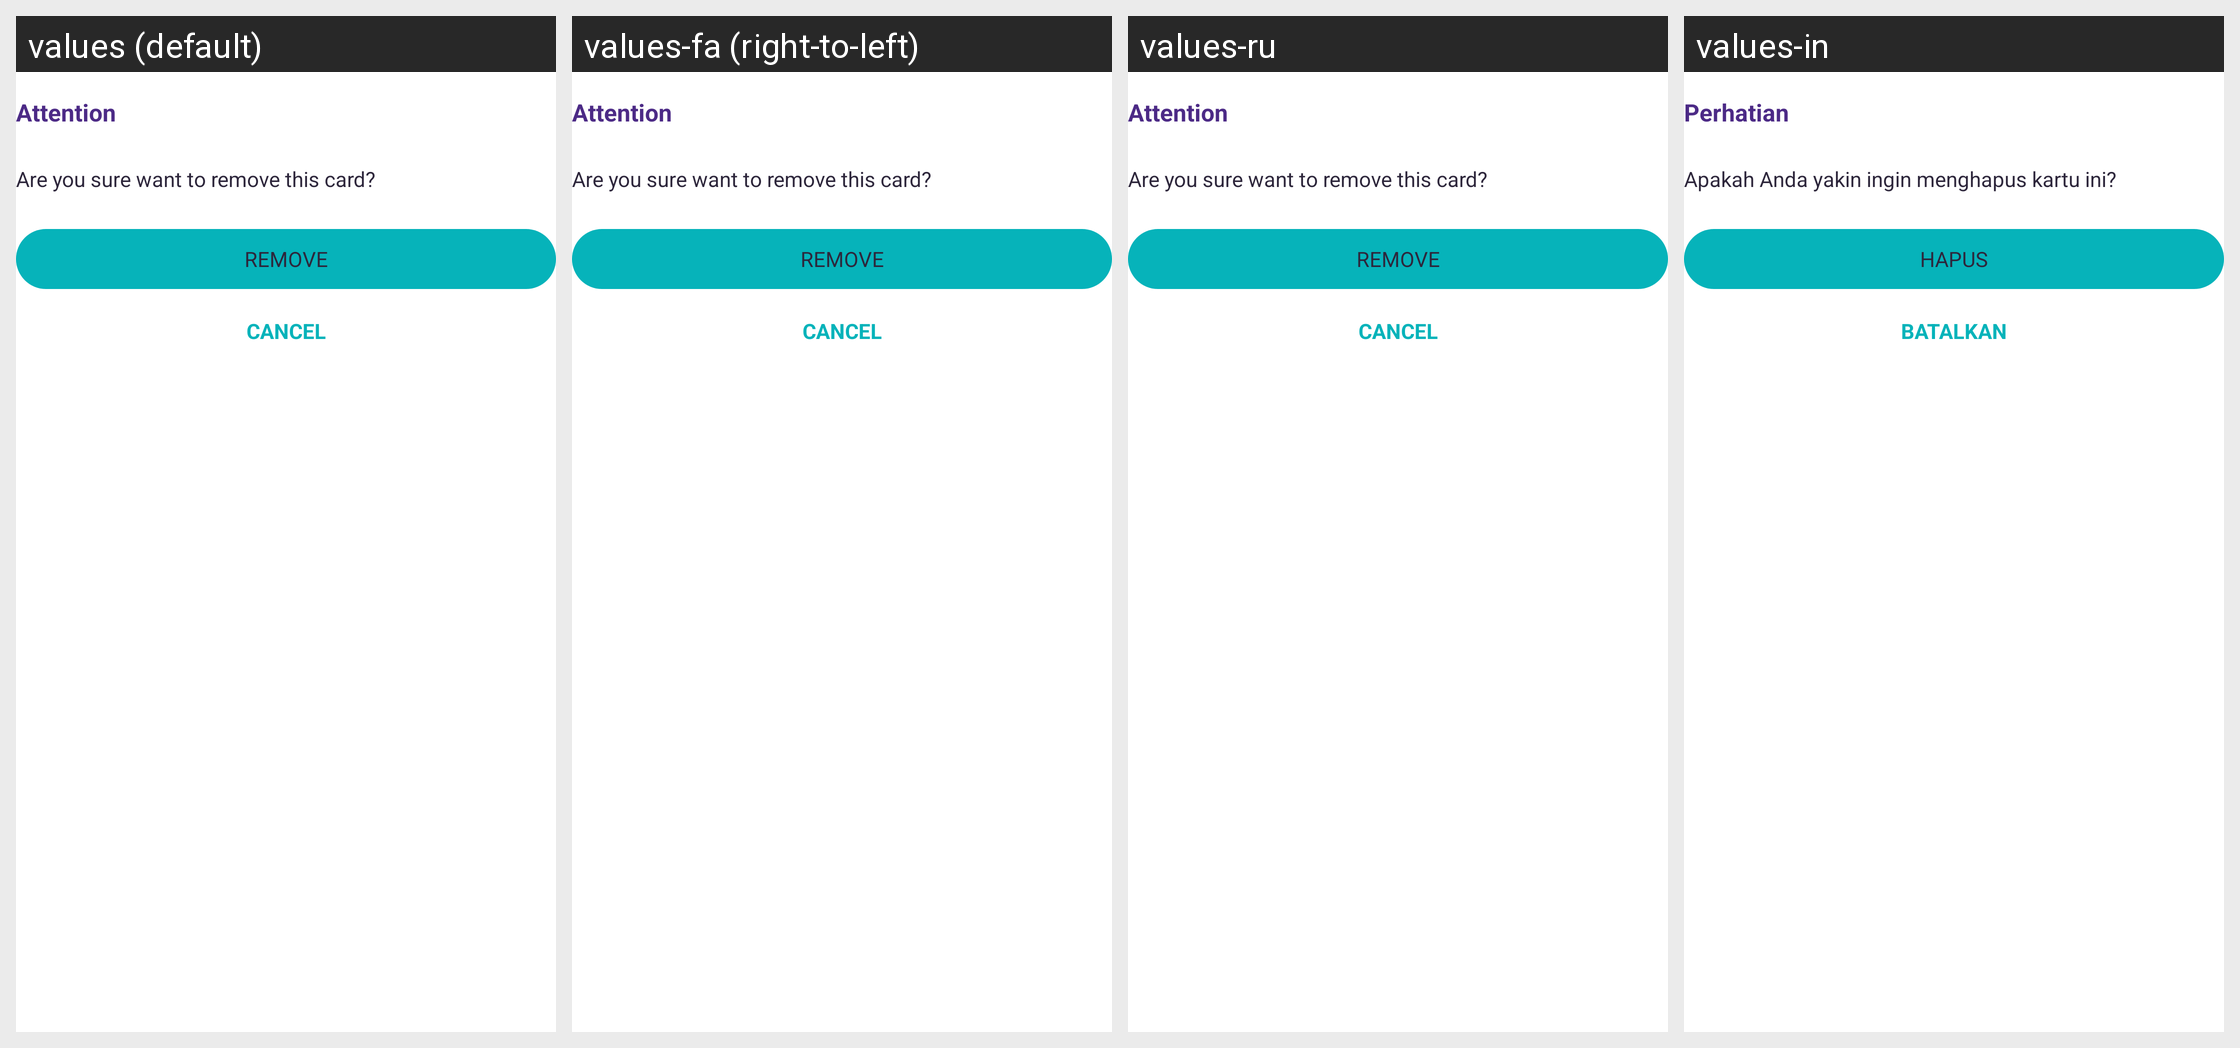

Translations of the strings shown on this Android screen, per locale in the grid:
Android screen res/layout/dialog_remove_card.xml rendered under 4 locales, left to right: values (default), values-fa (right-to-left), values-ru, values-in. Device: Nexus 5 (rendered at 1080×1920; each locale shown at half size, 540×960, under a caption strip naming it); theme Theme.AppTheme.
Other locales in the repository, not shown: values-ar, values-ca, values-de, values-es, values-fr, values-hi, values-it, values-ja, values-ko, values-pt, values-zh, values-zh-rTW.
Strings drawn on this screen, with the default value and each locale's value (text and hints the layout hard-codes, and strings that could not be matched under every locale, appear in the picture but are not listed):

title_attention
  values: Attention
  values-fa: Attention  [not translated; the default value is used]
  values-ru: Attention  [not translated; the default value is used]
  values-in: Perhatian

msg_content_remove_add_card
  values: Are you sure want to remove this card?
  values-fa: Are you sure want to remove this card?  [not translated; the default value is used]
  values-ru: Are you sure want to remove this card?  [not translated; the default value is used]
  values-in: Apakah Anda yakin ingin menghapus kartu ini?

action_remove
  values: Remove
  values-fa: Remove  [not translated; the default value is used]
  values-ru: Remove  [not translated; the default value is used]
  values-in: Hapus

action_cancel
  values: Cancel
  values-fa: Cancel  [not translated; the default value is used]
  values-ru: Cancel  [not translated; the default value is used]
  values-in: BATALKAN
